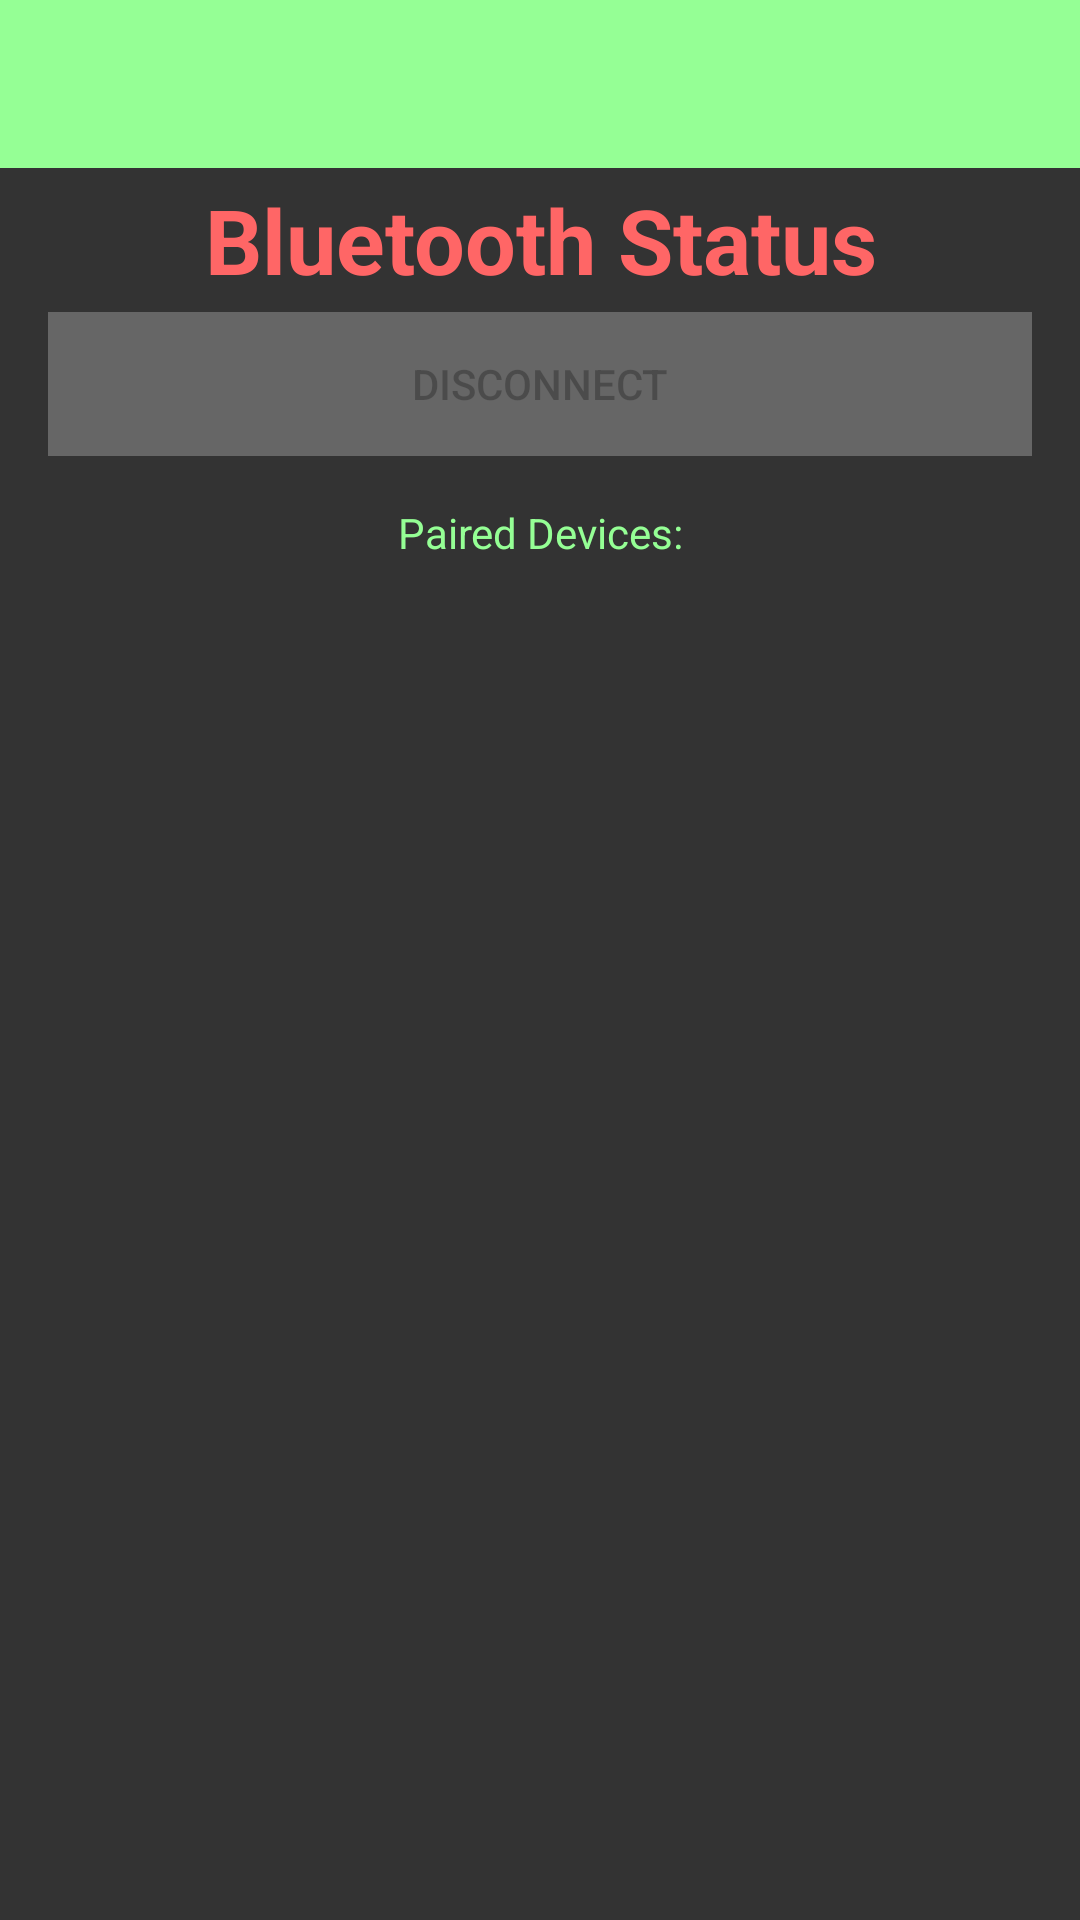

This screen was rendered from an Android layout file. Write that file and the resources it references.
<!-- AndroidManifest.xml: application theme Theme.Panotroller -->
<!-- res/layout/activity_bluetooth_config.xml -->
<?xml version="1.0" encoding="utf-8"?>
<androidx.constraintlayout.widget.ConstraintLayout xmlns:android="http://schemas.android.com/apk/res/android"
    xmlns:app="http://schemas.android.com/apk/res-auto"
    xmlns:tools="http://schemas.android.com/tools"
    android:id="@+id/relativeLayout"
    android:layout_width="match_parent"
    android:layout_height="match_parent"
    android:background="@color/grey_bkd"
    tools:context=".ActivityMain">


    <androidx.appcompat.widget.Toolbar
        android:id="@+id/bt_setup_toolbar"
        android:layout_width="match_parent"
        android:layout_height="?attr/actionBarSize"
        android:background="?attr/colorPrimary"
        android:theme="?attr/actionBarTheme"
        app:layout_constraintEnd_toEndOf="parent"
        app:layout_constraintStart_toStartOf="parent"
        app:layout_constraintTop_toTopOf="parent" />

    <TextView
        android:id="@+id/bluetoothStatus"
        android:layout_width="0dp"
        android:layout_height="48dp"
        android:ellipsize="end"
        android:gravity="center"
        android:maxLines="1"
        android:text="Bluetooth Status"
        android:textColor="@color/red_disconnected"
        android:textSize="30sp"
        android:textStyle="bold"
        app:layout_constraintEnd_toEndOf="parent"
        app:layout_constraintStart_toStartOf="parent"
        app:layout_constraintTop_toBottomOf="@+id/bt_setup_toolbar" />
    
    <TextView
        android:id="@+id/textView"
        android:layout_width="match_parent"
        android:layout_height="wrap_content"
        android:layout_marginTop="16dp"
        android:gravity="center"
        android:text="Paired Devices:"
        android:textColor="@color/green_accent"
        app:layout_constraintTop_toBottomOf="@+id/disconnect" />

    <Button
        android:id="@+id/disconnect"
        android:layout_width="0dp"
        android:layout_height="wrap_content"
        android:layout_marginStart="16dp"
        android:layout_marginEnd="16dp"
        android:background="@color/light_grey"
        android:enabled="false"
        android:text="Disconnect"
        app:layout_constraintEnd_toEndOf="parent"
        app:layout_constraintStart_toStartOf="parent"
        app:layout_constraintTop_toBottomOf="@+id/bluetoothStatus" />

    <ListView
        android:id="@+id/devicesListView"
        android:layout_width="match_parent"
        android:layout_height="0dp"
        android:choiceMode="singleChoice"
        android:divider="@color/light_grey"
        android:dividerHeight="1dp"
        app:layout_constraintBottom_toBottomOf="parent"
        app:layout_constraintEnd_toEndOf="parent"
        app:layout_constraintStart_toStartOf="parent"
        app:layout_constraintTop_toBottomOf="@+id/textView">

    </ListView>


</androidx.constraintlayout.widget.ConstraintLayout>
<!-- resources referenced by this layout -->
<resources>
  <color name="green_accent">#FF95FF95</color>
  <color name="grey_bkd">#FF333333</color>
  <color name="light_grey">#FF666666</color>
  <color name="red_disconnected">#FFFF6666</color>
  <style name="Theme.Panotroller" parent="Theme.MaterialComponents.Light.NoActionBar">
          
          <item name="colorPrimary">@color/green_accent</item>
          <item name="colorPrimaryVariant">@color/green_accent_var</item>
          <item name="colorOnPrimary">@color/black</item>
          
          <item name="colorSecondary">@color/teal_200</item>
          <item name="colorSecondaryVariant">@color/teal_700</item>
          <item name="colorOnSecondary">@color/black</item>
          
          <item name="android:statusBarColor" tools:targetApi="l">?attr/colorPrimaryVariant</item>
          
          <item name="android:windowAnimationStyle">@style/CustomActivityAnimation</item>
      </style>
  <color name="green_accent_var">#FF659F65</color>
  <color name="black">#FF000000</color>
  <color name="teal_200">#FF03DAC5</color>
  <color name="teal_700">#FF018786</color>
  <style name="CustomActivityAnimation" parent="@android:style/Animation.Activity">
          <item name="android:activityOpenEnterAnimation">@anim/slide_in_right</item>
          <item name="android:activityOpenExitAnimation">@anim/slide_out_left</item>
          <item name="android:activityCloseEnterAnimation">@anim/slide_in_left</item>
          <item name="android:activityCloseExitAnimation">@anim/slide_out_right</item>
      </style>
</resources>
